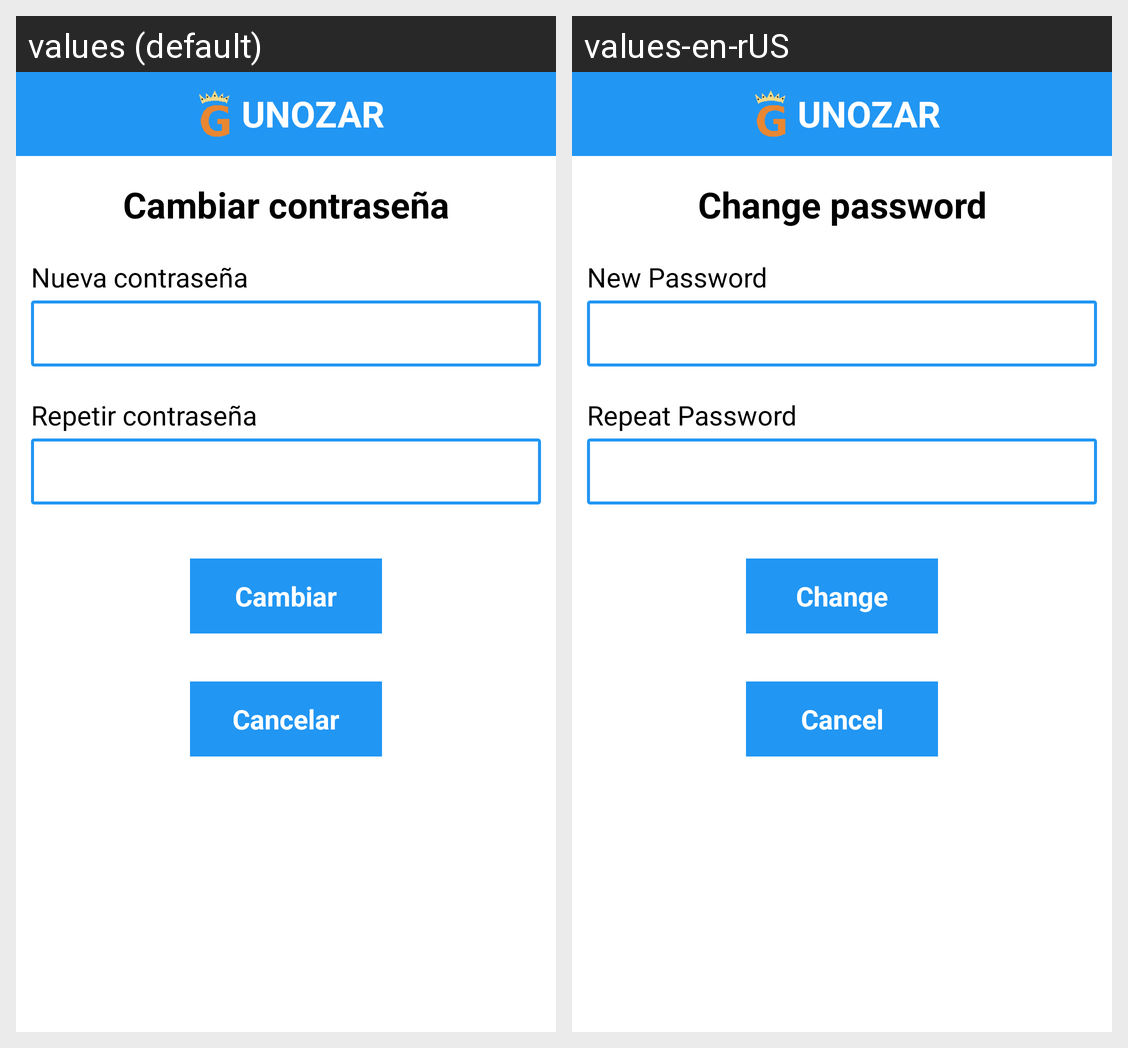

Locale-by-locale string values for the Android screen shown in this grid:
Android screen res/layout/activity_change_password.xml rendered under 2 locales, left to right: values (default), values-en-rUS. Device: Nexus 5 (rendered at 1080×1920; each locale shown at half size, 540×960, under a caption strip naming it); theme Theme.AppCompat.Light.NoActionBar.
Strings drawn on this screen, with the default value and each locale's value (text and hints the layout hard-codes, and strings that could not be matched under every locale, appear in the picture but are not listed):

change_password
  values: Cambiar contraseña
  values-en-rUS: Change password

new_password
  values: Nueva contraseña
  values-en-rUS: New Password

repeat_password
  values: Repetir contraseña
  values-en-rUS: Repeat Password

app_name
  values: UNOZAR
  values-en-rUS: UNOZAR

cancel
  values: Cancelar
  values-en-rUS: Cancel

change
  values: Cambiar
  values-en-rUS: Change
